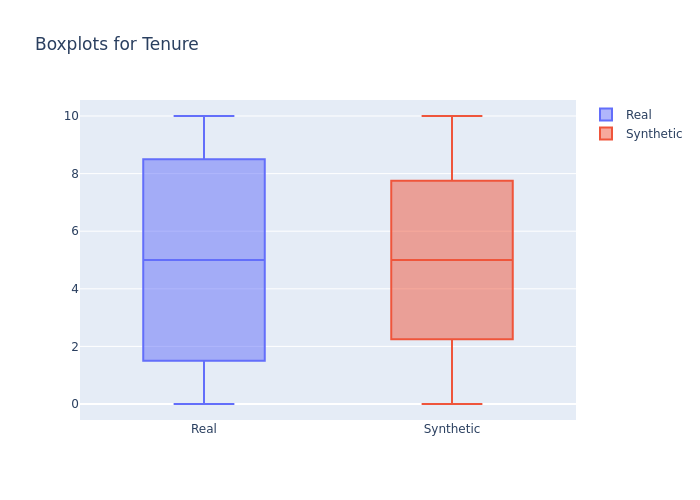

The table this chart was drawn from, first rows:
min, 1st_quantile, mean, median, 3rd_quantile, max
0, 2.0, 5.013, 5.0, 8.0, 10
0, 3.0, 4.708, 5.0, 7.0, 10
